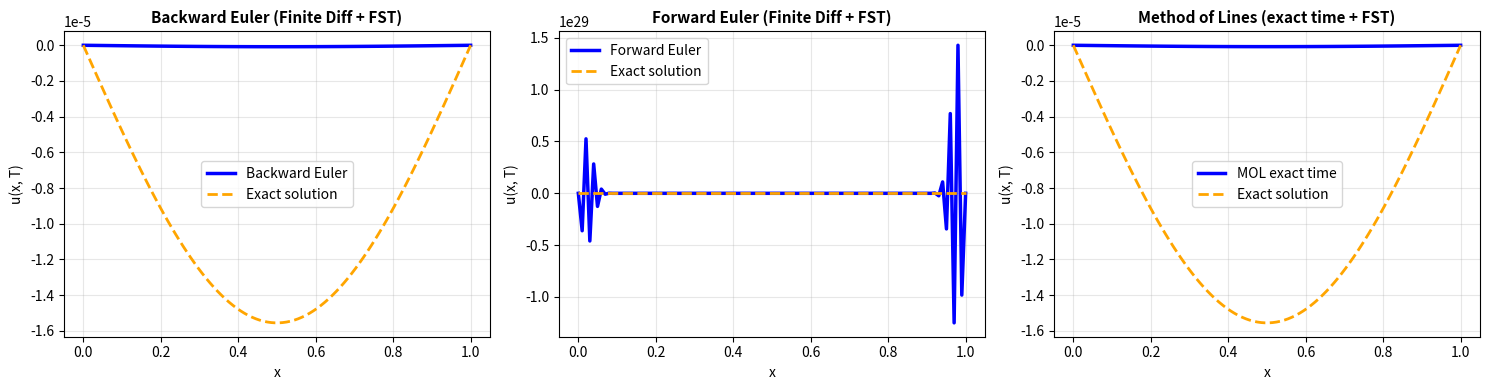

This figure's Python source:
import numpy as np
import matplotlib.pyplot as plt
from scipy.fft import dst, idst

# Compute exact solution using Fourier series
def compute_fourier_coeffs(N_modes=100):
    x = np.linspace(0, 1, 5000)
    return np.array([2 * np.trapz(np.sin(2*np.pi*x) * np.exp(x) * np.sin(k*np.pi*x), x) 
                     for k in range(1, N_modes+1)])

FOURIER_COEFFS = compute_fourier_coeffs()

def exact_solution(x, t):
    u = np.zeros_like(x)
    for k, b_k in enumerate(FOURIER_COEFFS, 1):
        u += b_k * np.sin(k*np.pi*x) * np.exp(-k**2 * np.pi**2 * t)
    return u

def solve_backward_euler_fst(N, T, dt):
    """Part (a): Backward Euler + FST"""
    h = 1.0 / (N + 1)
    x = np.linspace(h, 1-h, N)
    u = np.sin(2*np.pi*x) * np.exp(x)
    k = np.arange(1, N+1)
    lam = -4.0/h**2 * np.sin(np.pi*k/(2*(N+1)))**2
    
    u_freq = dst(u, type=1)
    for _ in range(int(T / dt)):
        u_freq /= (1.0 - dt * lam)
    u = idst(u_freq, type=1) / (2 * (N + 1))
    
    return np.concatenate(([0], x, [1])), np.concatenate(([0], u, [0]))

def solve_forward_euler_fst(N, T):
    """Part (b): Forward Euler + FST with adaptive dt"""
    h = 1.0 / (N + 1)
    x = np.linspace(h, 1-h, N)
    u = np.sin(2*np.pi*x) * np.exp(x)
    k = np.arange(1, N+1)
    lam = -4.0/h**2 * np.sin(np.pi*k/(2*(N+1)))**2
    
    dt = -1.0 / np.max(lam)  # Stable dt
    num_steps = int(np.ceil(T / dt))
    dt = T / num_steps
    
    u_freq = dst(u, type=1)
    for _ in range(num_steps):
        u_freq *= (1.0 + dt * lam)
    u = idst(u_freq, type=1) / (2 * (N + 1))
    
    return np.concatenate(([0], x, [1])), np.concatenate(([0], u, [0]))

def solve_mol_exact_fst(N, T):
    """Part (c): Method of Lines + FST with exact time"""
    h = 1.0 / (N + 1)
    x = np.linspace(h, 1-h, N)
    u = np.sin(2*np.pi*x) * np.exp(x)
    k = np.arange(1, N+1)
    lam = -4.0/h**2 * np.sin(np.pi*k/(2*(N+1)))**2
    
    u_freq = dst(u, type=1)
    u_freq *= np.exp(lam * T)
    u = idst(u_freq, type=1) / (2 * (N + 1))
    
    return np.concatenate(([0], x, [1])), np.concatenate(([0], u, [0]))

def plot_solutions(sols):
    fig, axes = plt.subplots(1, 3, figsize=(15, 4))
    titles = ['Backward Euler (Finite Diff + FST)', 
              'Forward Euler (Finite Diff + FST)', 
              'Method of Lines (exact time + FST)']
    labels = ['Part a', 'Part b', 'Part c']
    blue_labels = ['Backward Euler', 'Forward Euler', 'MOL exact time']
    
    for ax, title, lbl, blue_lbl in zip(axes, titles, labels, blue_labels):
        for name, (x, u) in sols.items():
            if lbl in name and not np.any(np.isnan(u)):
                ax.plot(x, u, '-', lw=2.5, color='blue', label=blue_lbl)
            elif name == 'Exact':
                ax.plot(x, u, '--', lw=2, label='Exact solution', color='orange')
        ax.set_xlabel('x')
        ax.set_ylabel('u(x, T)')
        ax.set_title(title, fontweight='bold', fontsize=11)
        ax.grid(True, alpha=0.3)
        ax.legend()
    plt.tight_layout()
    plt.show()

if __name__ == "__main__":
    print("="*60)
    print("Problem 3: Diffusion Equation u_t = u_xx")
    print("="*60)
    
    N, T, dt = 100, 1.0, 0.001
    
    x_a, u_a = solve_backward_euler_fst(N, T, dt)
    x_b, u_b = solve_forward_euler_fst(N, T)
    x_c, u_c = solve_mol_exact_fst(N, T)
    u_exact = exact_solution(x_a, T)
    
    sols = {
        'Part a': (x_a, u_a),
        'Part b': (x_b, u_b),
        'Part c': (x_c, u_c),
        'Exact': (x_a, u_exact)
    }
    
    plot_solutions(sols)
    
    # Convergence analysis
    print("\nCONVERGENCE ANALYSIS (L2 Error vs Reference N=800)")
    print("-"*60)
    
    x_ref, u_ref = solve_mol_exact_fst(800, T)
    N_vals = [20, 40, 80, 160]
    results = {}
    
    for name, func in [('BE', lambda N: solve_backward_euler_fst(N, T, dt)),
                       ('FE', lambda N: solve_forward_euler_fst(N, T)),
                       ('MOL', lambda N: solve_mol_exact_fst(N, T))]:
        errs = []
        for N_val in N_vals:
            x, u = func(N_val)
            if not np.any(np.isnan(u)):
                u_int = np.interp(x, x_ref, u_ref)
                # L2 error: sqrt(sum((u - u_ref)^2) * dx)
                l2_err = np.sqrt(np.sum((u - u_int)**2) * (x[1]-x[0]))
                errs.append(l2_err)
        results[name] = errs
    
    print(f"{'N':<6} | {'MOL':<12} | {'BE':<12} | {'FE':<12}")
    print("-"*54)
    for i, N_val in enumerate(N_vals):
        row = f"{N_val:<6}"
        for name in ['MOL', 'BE', 'FE']:
            if i < len(results[name]):
                row += f" | {results[name][i]:<12.4e}"
            else:
                row += f" | {'---':<12}"
        print(row)
    
    print("-"*54)
    for name in ['MOL', 'BE', 'FE']:
        errs = results[name]
        if len(errs) >= 2:
            # Compute average convergence order using all consecutive pairs
            orders = []
            for i in range(len(errs)-1):
                if errs[i] > 0 and errs[i+1] > 0:
                    order = np.log(errs[i]/errs[i+1]) / np.log(2)
                    orders.append(order)
            avg_order = np.mean(orders) if orders else 0
            print(f"{name} Convergence Order: {avg_order:.2f}")
    
    print("\n" + "="*60)